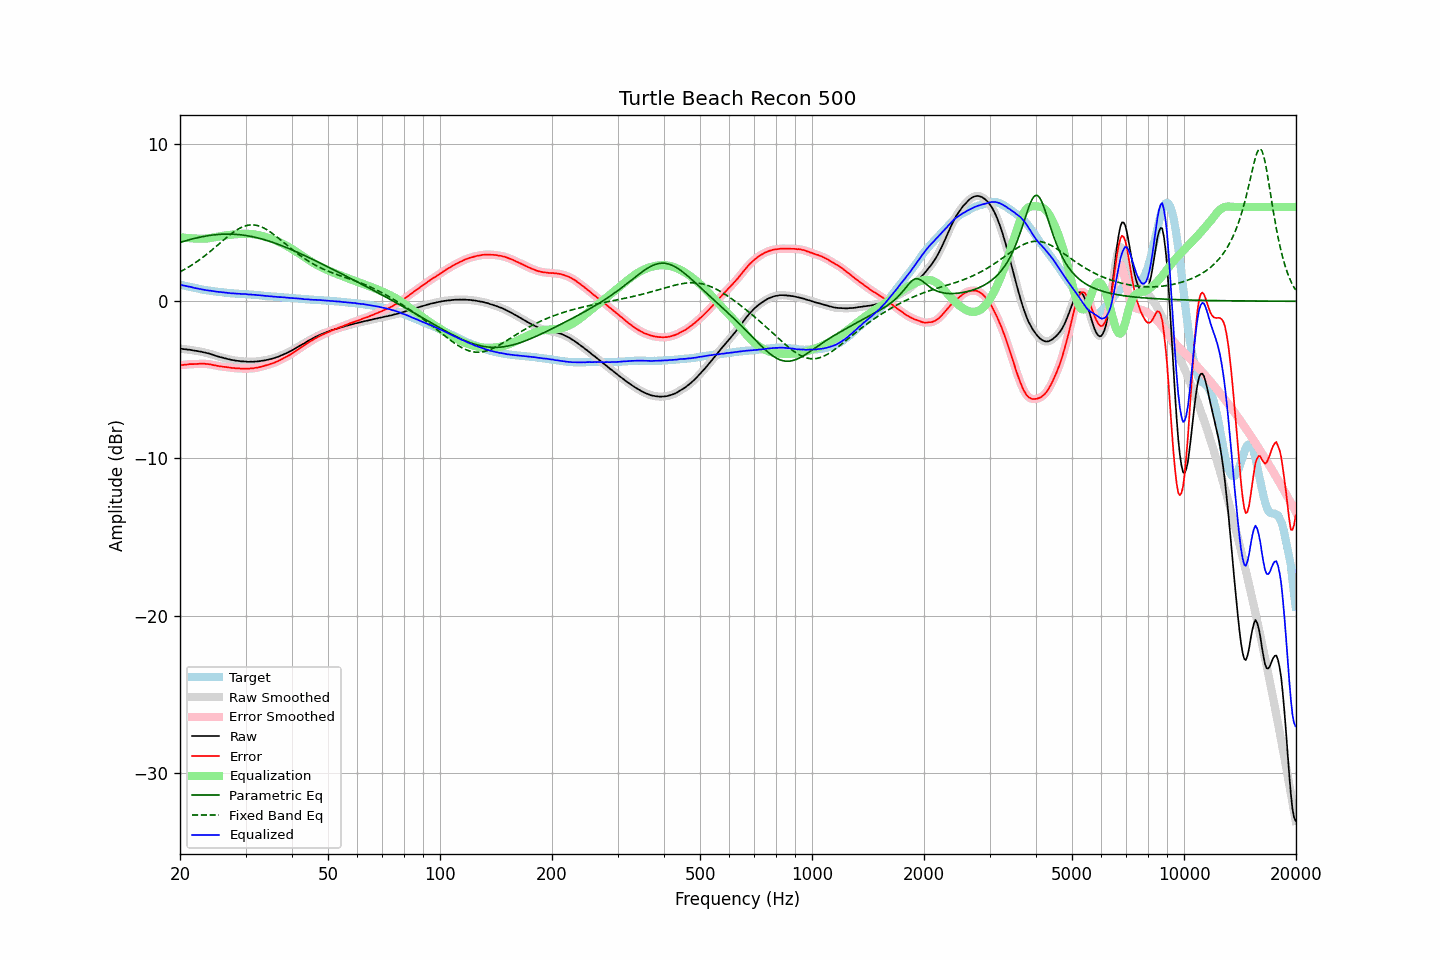

Values plotted in this chart, from the file beside it:
frequency, raw, error, smoothed, error_smoothed, equalization, parametric_eq, fixed_band_eq, equalized_raw, equalized_smoothed, target
20.00, -3.01, -4.07, -3.01, -4.07, 4.07, 3.74, 1.87, 1.06, 1.06, 1.06
20.20, -3.02, -4.06, -3.03, -4.06, 4.06, 3.77, 1.92, 1.04, 1.03, 1.04
20.40, -3.04, -4.05, -3.04, -4.05, 4.05, 3.80, 1.98, 1.00, 1.01, 1.01
20.61, -3.05, -4.04, -3.05, -4.04, 4.04, 3.83, 2.03, 0.98, 0.98, 0.99
20.81, -3.06, -4.03, -3.07, -4.03, 4.03, 3.86, 2.09, 0.96, 0.96, 0.96
21.02, -3.08, -4.02, -3.08, -4.02, 4.02, 3.89, 2.15, 0.93, 0.94, 0.94
21.23, -3.08, -4.00, -3.09, -4.00, 4.01, 3.92, 2.21, 0.93, 0.92, 0.91
21.44, -3.10, -4.00, -3.11, -4.00, 4.00, 3.94, 2.28, 0.90, 0.90, 0.89
21.66, -3.12, -4.00, -3.12, -4.00, 4.00, 3.97, 2.34, 0.87, 0.87, 0.87
21.87, -3.14, -4.00, -3.14, -4.00, 3.99, 4.00, 2.41, 0.85, 0.85, 0.85
22.09, -3.15, -3.99, -3.16, -3.99, 3.98, 4.02, 2.48, 0.83, 0.83, 0.83
22.31, -3.17, -3.99, -3.17, -3.98, 3.98, 4.04, 2.55, 0.81, 0.81, 0.81
22.54, -3.19, -3.98, -3.19, -3.98, 3.98, 4.07, 2.63, 0.78, 0.79, 0.78
22.76, -3.20, -3.97, -3.21, -3.97, 3.98, 4.09, 2.70, 0.77, 0.77, 0.76
22.99, -3.23, -3.98, -3.23, -3.97, 3.98, 4.11, 2.78, 0.74, 0.75, 0.74
23.22, -3.25, -3.98, -3.25, -3.98, 3.98, 4.13, 2.86, 0.73, 0.73, 0.72
23.45, -3.27, -3.99, -3.28, -3.99, 3.98, 4.15, 2.94, 0.71, 0.71, 0.71
23.69, -3.30, -3.99, -3.30, -3.99, 3.99, 4.16, 3.02, 0.69, 0.70, 0.69
23.92, -3.32, -4.00, -3.33, -4.00, 4.01, 4.18, 3.10, 0.68, 0.68, 0.68
24.16, -3.35, -4.01, -3.36, -4.02, 4.02, 4.19, 3.18, 0.67, 0.67, 0.66
24.40, -3.39, -4.04, -3.39, -4.04, 4.04, 4.21, 3.27, 0.65, 0.65, 0.65
24.65, -3.42, -4.06, -3.43, -4.06, 4.06, 4.22, 3.36, 0.64, 0.63, 0.64
24.89, -3.46, -4.08, -3.46, -4.08, 4.08, 4.23, 3.44, 0.62, 0.62, 0.62
25.14, -3.49, -4.10, -3.49, -4.10, 4.10, 4.24, 3.53, 0.61, 0.61, 0.61
25.39, -3.52, -4.12, -3.52, -4.12, 4.12, 4.25, 3.62, 0.59, 0.59, 0.60
25.65, -3.55, -4.14, -3.55, -4.14, 4.14, 4.26, 3.71, 0.58, 0.59, 0.59
25.91, -3.57, -4.15, -3.58, -4.15, 4.15, 4.26, 3.80, 0.58, 0.57, 0.58
26.16, -3.60, -4.17, -3.60, -4.17, 4.17, 4.27, 3.88, 0.56, 0.56, 0.57
26.43, -3.63, -4.18, -3.63, -4.18, 4.18, 4.27, 3.97, 0.55, 0.55, 0.55
26.69, -3.65, -4.19, -3.66, -4.19, 4.20, 4.27, 4.05, 0.54, 0.54, 0.54
26.96, -3.68, -4.21, -3.68, -4.21, 4.21, 4.27, 4.14, 0.52, 0.53, 0.52
27.23, -3.70, -4.22, -3.71, -4.22, 4.22, 4.27, 4.22, 0.52, 0.51, 0.51
27.50, -3.73, -4.24, -3.73, -4.23, 4.23, 4.27, 4.30, 0.50, 0.51, 0.50
27.77, -3.74, -4.25, -3.75, -4.25, 4.24, 4.26, 4.37, 0.50, 0.50, 0.50
28.05, -3.76, -4.26, -3.77, -4.26, 4.26, 4.26, 4.45, 0.49, 0.49, 0.49
28.33, -3.78, -4.26, -3.78, -4.26, 4.26, 4.25, 4.51, 0.48, 0.49, 0.48
28.62, -3.79, -4.27, -3.80, -4.27, 4.27, 4.24, 4.58, 0.48, 0.48, 0.48
28.90, -3.80, -4.27, -3.81, -4.28, 4.28, 4.23, 4.63, 0.47, 0.47, 0.47
29.19, -3.82, -4.29, -3.82, -4.28, 4.28, 4.22, 4.69, 0.46, 0.47, 0.47
29.48, -3.82, -4.28, -3.83, -4.28, 4.29, 4.21, 4.73, 0.46, 0.46, 0.46
29.78, -3.83, -4.29, -3.83, -4.29, 4.29, 4.20, 4.77, 0.46, 0.46, 0.46
30.08, -3.83, -4.28, -3.84, -4.29, 4.29, 4.18, 4.80, 0.46, 0.45, 0.45
30.38, -3.85, -4.30, -3.85, -4.29, 4.29, 4.16, 4.83, 0.43, 0.44, 0.44
30.68, -3.85, -4.29, -3.85, -4.28, 4.28, 4.15, 4.84, 0.43, 0.43, 0.43
30.99, -3.84, -4.27, -3.85, -4.28, 4.28, 4.13, 4.85, 0.43, 0.42, 0.42
31.30, -3.85, -4.27, -3.85, -4.26, 4.27, 4.11, 4.86, 0.41, 0.42, 0.42
31.61, -3.84, -4.25, -3.84, -4.25, 4.25, 4.08, 4.85, 0.41, 0.41, 0.41
31.93, -3.83, -4.23, -3.84, -4.24, 4.24, 4.06, 4.84, 0.40, 0.40, 0.40
32.24, -3.83, -4.23, -3.83, -4.22, 4.22, 4.04, 4.82, 0.39, 0.39, 0.40
32.57, -3.81, -4.20, -3.82, -4.20, 4.20, 4.01, 4.79, 0.39, 0.38, 0.39
32.89, -3.80, -4.18, -3.80, -4.18, 4.18, 3.99, 4.75, 0.37, 0.37, 0.37
33.22, -3.78, -4.15, -3.79, -4.15, 4.15, 3.96, 4.71, 0.37, 0.36, 0.36
33.55, -3.77, -4.12, -3.77, -4.12, 4.12, 3.93, 4.66, 0.35, 0.35, 0.35
33.89, -3.75, -4.09, -3.75, -4.09, 4.10, 3.90, 4.61, 0.34, 0.34, 0.34
34.23, -3.73, -4.06, -3.73, -4.07, 4.07, 3.87, 4.55, 0.33, 0.33, 0.33
34.57, -3.71, -4.04, -3.71, -4.03, 4.03, 3.84, 4.49, 0.32, 0.32, 0.33
34.92, -3.68, -4.00, -3.69, -4.00, 4.00, 3.80, 4.42, 0.32, 0.31, 0.31
35.27, -3.66, -3.97, -3.66, -3.97, 3.97, 3.77, 4.35, 0.30, 0.30, 0.30
35.62, -3.63, -3.93, -3.63, -3.93, 3.93, 3.73, 4.27, 0.30, 0.30, 0.30
35.97, -3.60, -3.89, -3.60, -3.89, 3.89, 3.70, 4.19, 0.29, 0.29, 0.29
... 635 more rows
